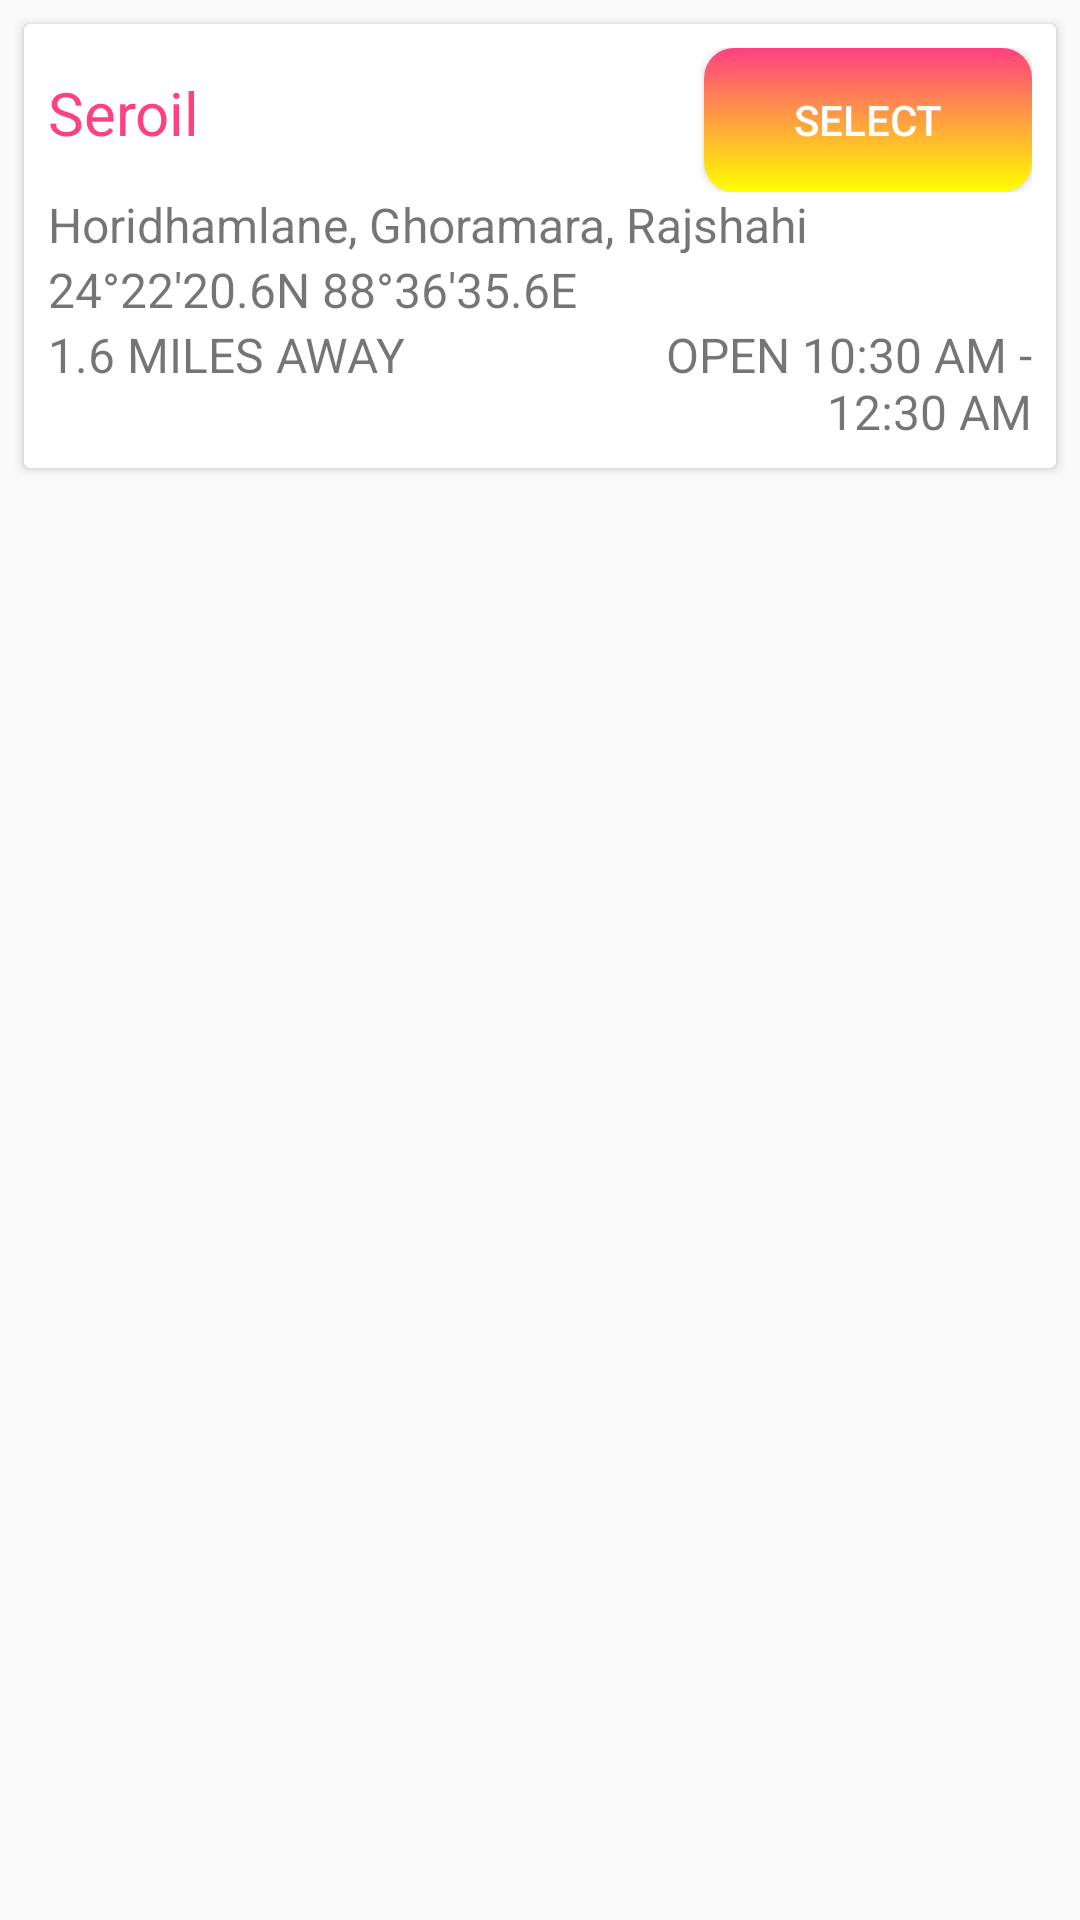

Reconstruct the res/layout file that produces this screen, plus the resources it refers to.
<!-- AndroidManifest.xml: application theme AppTheme -->
<!-- res/layout/location_info_card_view.xml -->
<?xml version="1.0" encoding="utf-8"?>
<LinearLayout xmlns:android="http://schemas.android.com/apk/res/android"
     android:layout_height="wrap_content"
    android:layout_width="match_parent">

    <android.support.v7.widget.CardView
        android:layout_width="match_parent"
        android:layout_height="wrap_content"
        android:layout_marginTop="@dimen/margin_8dp"
        android:layout_marginBottom="@dimen/margin_8dp"
        android:layout_marginLeft="@dimen/margin_8dp"
        android:layout_marginRight="@dimen/margin_8dp">

        <LinearLayout
            android:layout_width="match_parent"
            android:layout_height="match_parent"
            android:orientation="vertical"
            android:layout_marginTop="@dimen/margin_8dp"
            android:layout_marginBottom="@dimen/margin_8dp"
            android:layout_marginLeft="@dimen/margin_8dp"
            android:layout_marginRight="@dimen/margin_8dp">

            <LinearLayout
                android:layout_width="match_parent"
                android:layout_height="wrap_content"
                android:orientation="horizontal"
                android:weightSum="3"
                >

                <TextView
                    android:id="@+id/location_title"
                    android:layout_width="0dp"
                    android:layout_height="wrap_content"
                    android:layout_weight="2"
                    android:text="@string/locationTitle_placeholder"
                    android:textColor="@color/colorPrimary"
                    android:textSize="@dimen/title_text_size_20dp"
                    android:gravity="left" />

                <Button
                    android:id="@+id/select_button"
                    android:layout_width="0dp"
                    android:layout_height="wrap_content"
                    android:layout_weight="1"
                    android:text="@string/select"
                    android:textColor="@color/white"
                    style="@style/RoundedSelectButton"/>

            </LinearLayout>

            <TextView
                android:id="@+id/address_line"
                android:layout_width="match_parent"
                android:layout_height="wrap_content"
                android:text="@string/address_line_placeholder"
                android:textSize="@dimen/title_text_size_16dp"
                android:gravity="left" />

            <TextView
                android:id="@+id/lat_lng"
                android:layout_width="match_parent"
                android:layout_height="wrap_content"
                android:text="@string/lat_lng_placeholder"
                android:textSize="@dimen/title_text_size_16dp"
                android:gravity="left" />

            <LinearLayout
                android:layout_width="match_parent"
                android:layout_height="wrap_content"
                android:orientation="horizontal"
                android:weightSum="4">

                <TextView
                    android:id="@+id/distance"
                    android:layout_width="0dp"
                    android:layout_height="wrap_content"
                    android:layout_weight="2"
                    android:text="@string/distance_placeholder"
                    android:gravity="left"
                    android:textSize="@dimen/title_text_size_16dp"/>

                <TextView
                    android:id="@+id/open_time"
                    android:layout_width="0dp"
                    android:layout_height="wrap_content"
                    android:layout_weight="2"
                    android:text="@string/open_time_placeholder"
                    android:textSize="@dimen/title_text_size_16dp"
                    android:gravity="right" />

            </LinearLayout>

        </LinearLayout>

    </android.support.v7.widget.CardView>

</LinearLayout>
<!-- resources referenced by this layout -->
<resources>
  <color name="colorPrimary">#FF4081
      </color>
  <color name="white">#FFFFFF
      </color>
  <dimen name="margin_8dp">8dp</dimen>
  <dimen name="title_text_size_16dp">16dp</dimen>
  <dimen name="title_text_size_20dp">20dp</dimen>
  <string name="address_line_placeholder">Horidhamlane, Ghoramara, Rajshahi</string>
  <string name="distance_placeholder">1.6 MILES AWAY</string>
  <string name="lat_lng_placeholder">24°22'20.6"N 88°36'35.6"E</string>
  <string name="locationTitle_placeholder">Seroil</string>
  <string name="open_time_placeholder">OPEN 10:30 AM - 12:30 AM</string>
  <string name="select">Select</string>
  <style name="RoundedSelectButton">
          <item name="android:background">@drawable/rounded_select_button</item>
      </style>
  <style name="AppTheme" parent="Theme.AppCompat.Light.DarkActionBar">
          
          <item name="colorPrimary">@color/colorPrimary</item>
          <item name="colorPrimaryDark">@color/colorPrimaryDark</item>
          <item name="colorAccent">@color/colorAccent</item>
      </style>
  <!-- drawable rounded_select_button (drawable) -->
  <?xml version="1.0" encoding="utf-8"?>
  <selector xmlns:android="http://schemas.android.com/apk/res/android">
      <item android:state_pressed="true"
          android:drawable="@drawable/rounded_select_button_background_selected"/>
      <item android:state_focused="true" android:state_enabled="true"
          android:state_window_focused="true"
          android:drawable="@drawable/rounded_select_button_background_selected" />
      <item
          android:drawable="@drawable/rounded_select_button_background"/>
  </selector>
  <color name="colorPrimaryDark">#303F9F
      </color>
  <color name="colorAccent">#FF4081
      </color>
  <!-- drawable rounded_select_button_background_selected (drawable) -->
  <?xml version="1.0" encoding="utf-8"?>
  <shape xmlns:android="http://schemas.android.com/apk/res/android"
      android:shape="rectangle">
      <corners
          android:radius="10dp" />
      <gradient
          android:angle="270"
          android:startColor="@color/yellow"
          android:endColor="@color/yellow"
          android:type="linear"/>
  
  </shape>
  <!-- drawable rounded_select_button_background (drawable) -->
  <?xml version="1.0" encoding="utf-8"?>
  <shape xmlns:android="http://schemas.android.com/apk/res/android"
      android:shape="rectangle">
      <corners
          android:radius="10dp" />
      <gradient
          android:angle="270"
          android:startColor="@color/colorPrimary"
          android:endColor="@color/yellow"
          android:type="linear"/>
  
  </shape>
  <color name="yellow">#FFFF00
      </color>
</resources>
